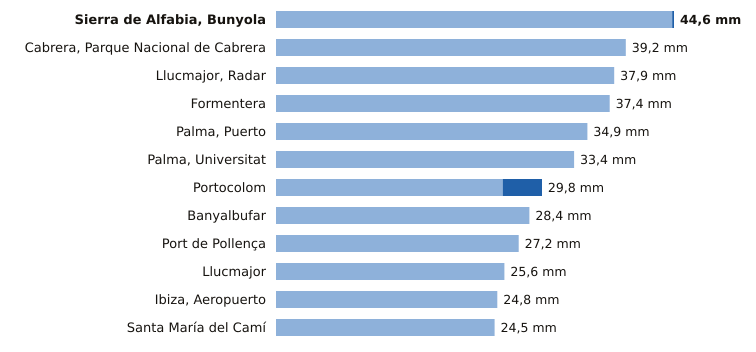

The table this chart was drawn from, first rows:
estacion, provincia, indicativo, mm_6_dias_anteriores, mm_hoy, mm_7_dias, horas_de_hoy
Sierra de Alfabia, Bunyola, Illes Balears, B248, 44.4, 0.2, 44.6, 6
Cabrera, Parque Nacional de Cabrera, Illes Balears, B398A, 39.2, 0.0, 39.2, 6
Llucmajor, Radar, Illes Balears, B301, 37.9, 0.0, 37.9, 6
Formentera, Illes Balears, B986, 37.4, 0.0, 37.4, 6
Palma, Puerto, Illes Balears, B228, 34.9, 0.0, 34.9, 6
Palma, Universitat, Illes Balears, B236C, 33.4, 0.0, 33.4, 6
Portocolom, Illes Balears, B434X, 25.4, 4.4, 29.8, 6
Banyalbufar, Illes Balears, B087X, 28.4, 0.0, 28.4, 5
Port de Pollença, Illes Balears, B780X, 27.2, 0.0, 27.2, 5
Llucmajor, Illes Balears, B334X, 25.6, 0.0, 25.6, 6
Ibiza, Aeropuerto, Illes Balears, B954, 24.8, 0.0, 24.8, 6
Santa María del Camí, Illes Balears, B656A, 24.5, 0.0, 24.5, 6
